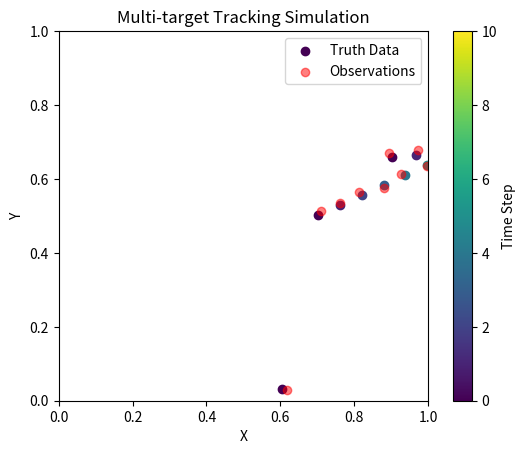

Generate this figure with matplotlib: (Note: this script raises an exception after producing the figure.)
import numpy as np
import matplotlib.pyplot as plt
from matplotlib.colors import Normalize
from matplotlib.cm import ScalarMappable


# Function to generate random initial positions and headings for objects
def generate_initial_states(num_objects):
    initial_positions = np.random.rand(num_objects, 2) # * 10  Random initial positions within 10x10 grid
    headings = np.random.rand(num_objects) * 2 * np.pi  # Random headings in radians
    return initial_positions, headings


# Function to update positions of objects based on constant velocity
def update_positions(positions, headings, velocity):
    delta_x = velocity * np.cos(headings)
    delta_y = velocity * np.sin(headings)
    positions[:, 0] += delta_x
    positions[:, 1] += delta_y


# Function to simulate sensor observations
def simulate_observations(true_positions, noise_std, missed_detection_prob):
    num_objects = true_positions.shape[0]
    observations = []
    for i in range(num_objects):
        if 0 < true_positions[i][0] < 1 and 0 < true_positions[i][1] < 1:
            if np.random.rand() > missed_detection_prob:
                observation = true_positions[i] + np.random.normal(scale=noise_std, size=2)
                observations.append(observation)
    return observations


# Main function to simulate the motion of objects and sensor observations
def simulate(num_objects, num_steps, velocity, noise_std, missed_detection_prob):
    initial_positions, headings = generate_initial_states(num_objects)
    observations = simulate_observations(initial_positions, noise_std, missed_detection_prob)
    true_positions_history = [initial_positions.copy()]
    observations_history = [observations]

    for _ in range(num_steps):
        # Update true positions
        update_positions(initial_positions, headings, velocity)
        true_positions_history.append(initial_positions.copy())

        # Simulate sensor observations
        observations = simulate_observations(initial_positions, noise_std, missed_detection_prob)
        observations_history.append(observations)

    return true_positions_history, observations_history


# Function to visualize the simulation
def visualize_simulation(true_positions_history, observations_history, show=True):
    fig, ax = plt.subplots()
    norm = Normalize(vmin=0, vmax=len(true_positions_history) - 1)
    cmap = plt.get_cmap('viridis')
    sm = ScalarMappable(norm=norm, cmap=cmap)
    sm.set_array([])

    for i, (true_positions, observations) in enumerate(zip(true_positions_history, observations_history)):
        # Plot true positions
        ax.scatter(true_positions[:, 0], true_positions[:, 1], color=cmap(norm(i)), label=f'True Positions (Step {i})')

        # Plot sensor observations
        for j, observation in enumerate(observations):
            if observation is not None:
                ax.scatter(observation[0], observation[1], color='red', alpha=0.5, label=f'Observations (Step {i})')

    plt.colorbar(sm, ax=ax, label='Time Step')
    plt.xlabel('X')
    plt.ylabel('Y')
    plt.legend(['Truth Data', 'Observations'])
    plt.title('Multi-target Tracking Simulation')
    plt.xlim(0, 1)
    plt.ylim(0, 1)
    ax = plt.gca()
    ax.set_aspect('equal', adjustable='box')
    plt.savefig('Images/truthPlot.png', format='png')
    if show: plt.show()
    else: plt.close()


# Parameters
num_objects = 3
num_steps = 10
velocity = 0.065
noise_std = 0.0075  # Standard deviation of Gaussian noise
missed_detection_prob = 0.02  # Probability of missed detection

if __name__ == '__main__':
    # Run simulation
    true_positions_history, observations_history = simulate(num_objects, num_steps, velocity, noise_std, missed_detection_prob)

    # Visualize simulation
    visualize_simulation(true_positions_history, observations_history)
